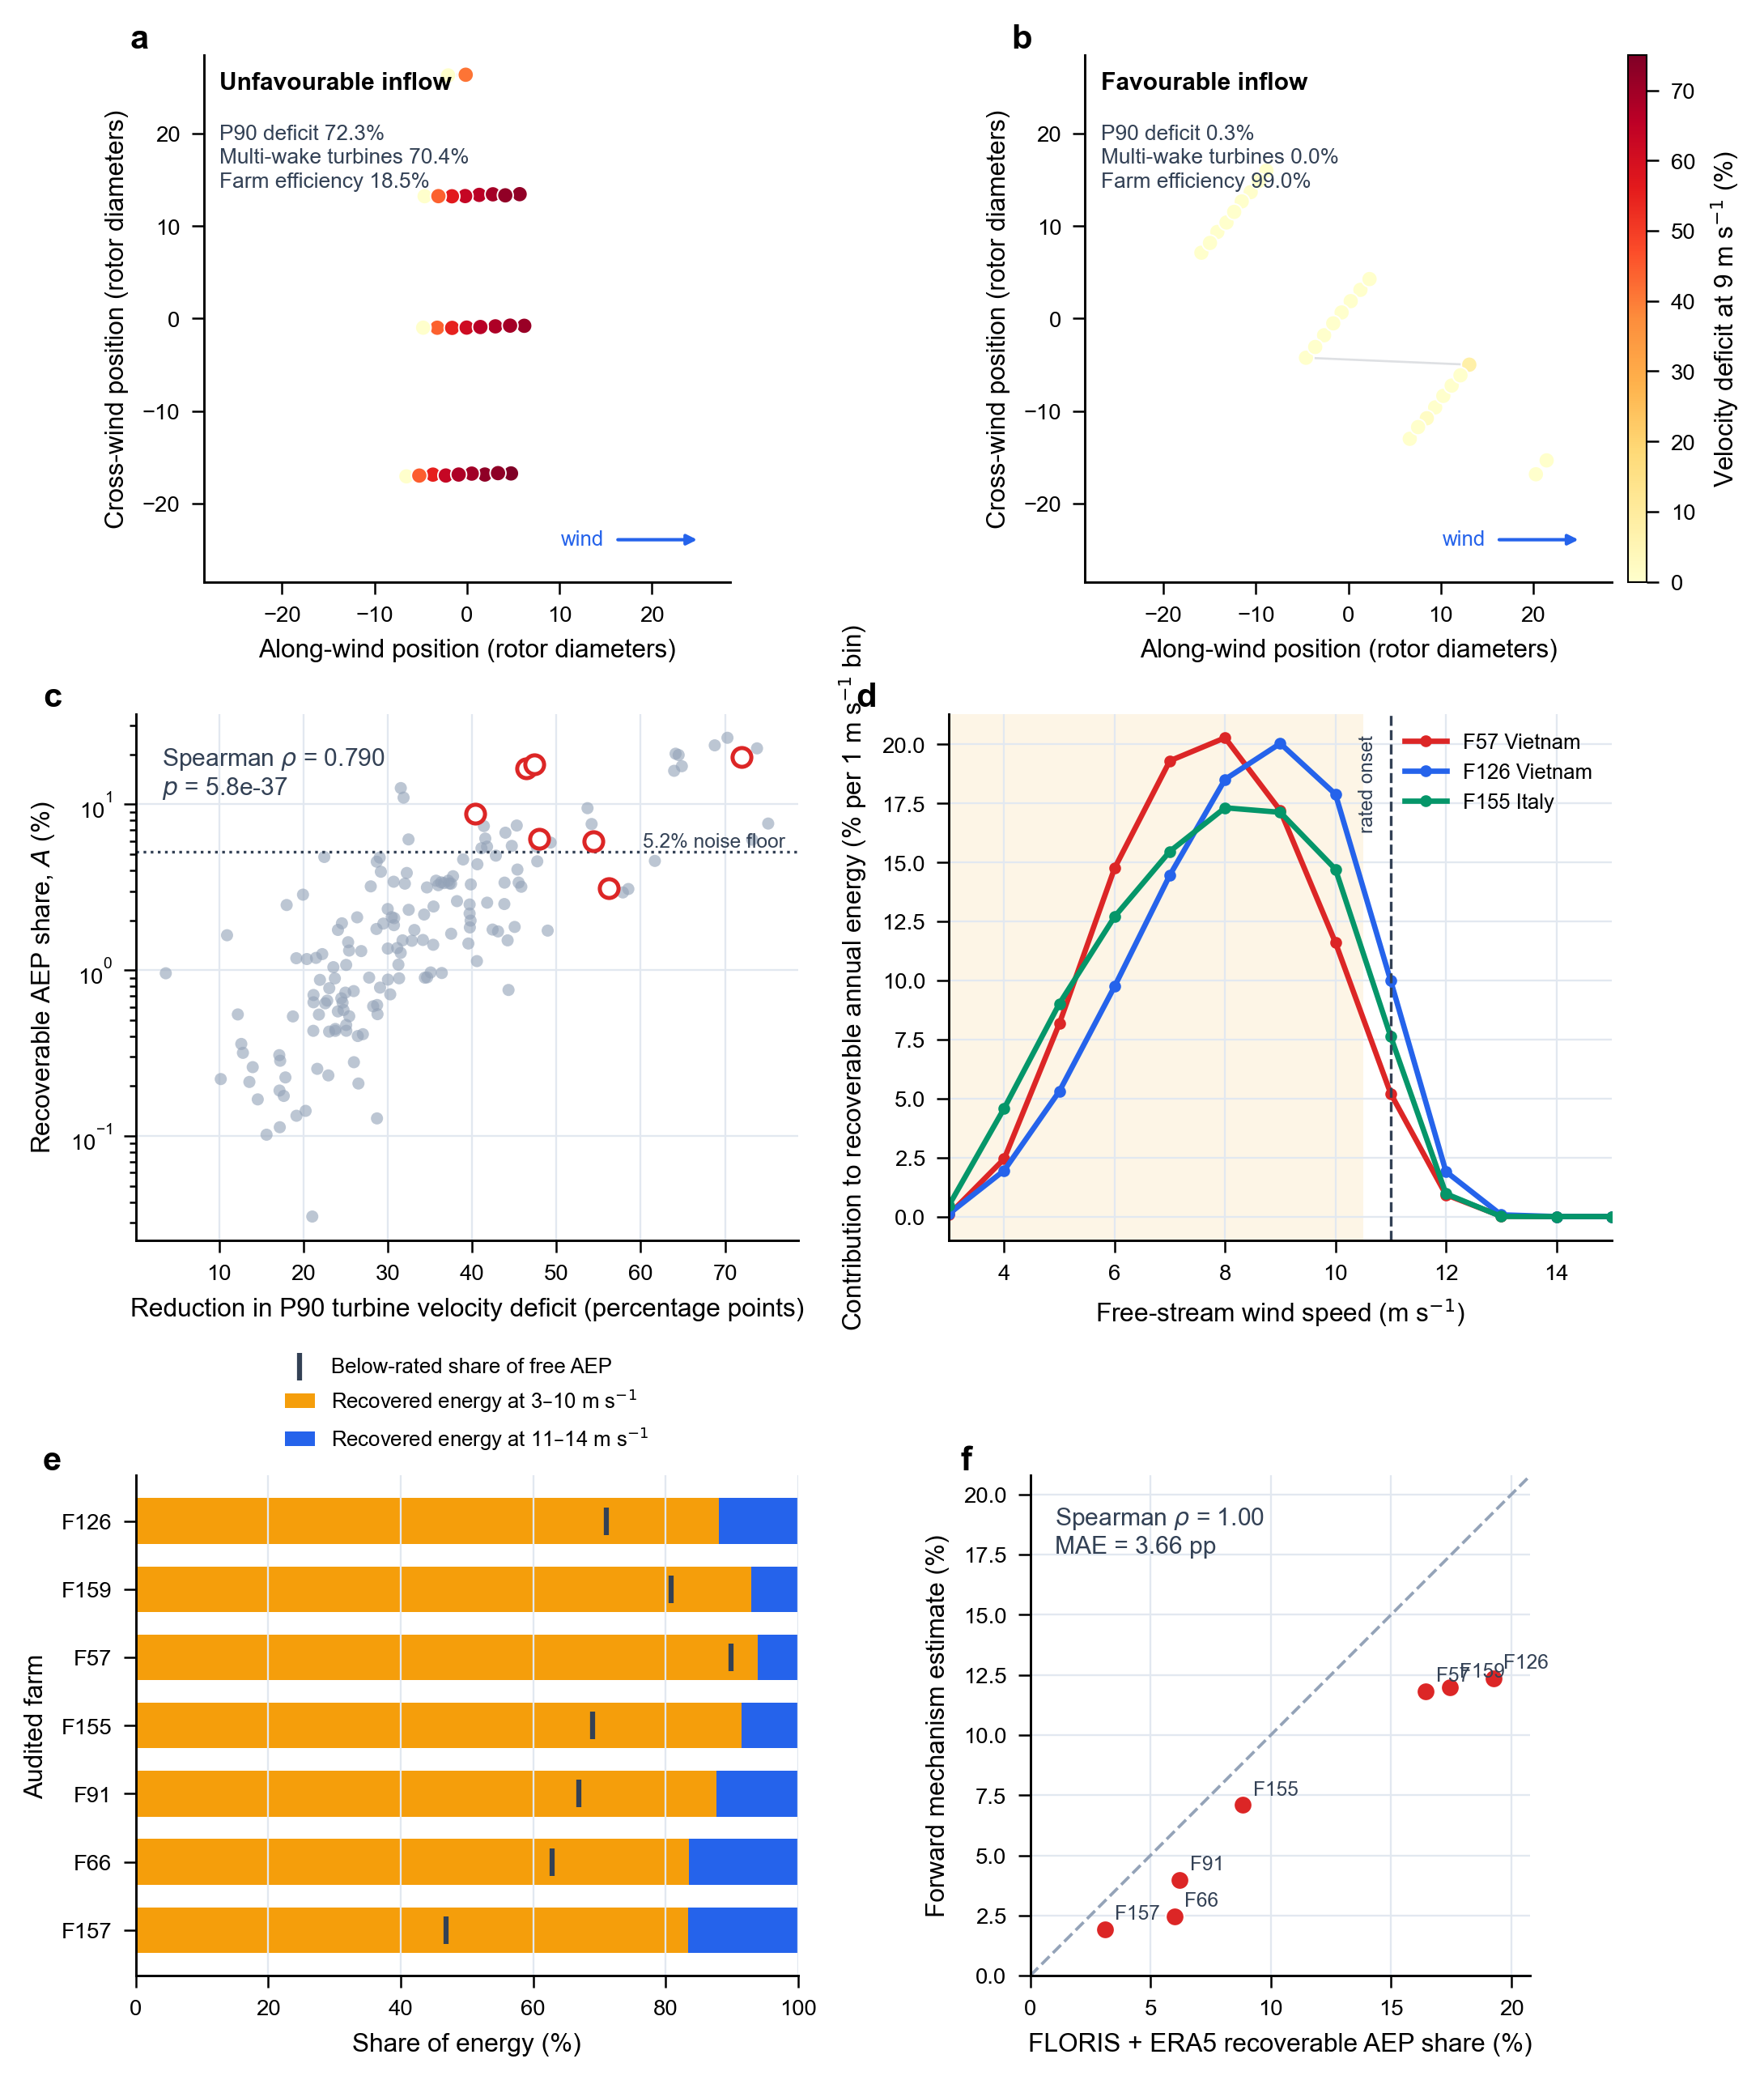

This chart was generated by the following Python code:
"""Publication figure for the wake-to-generation mechanism in §2.3."""

from __future__ import annotations

from pathlib import Path

import matplotlib as mpl
import matplotlib.pyplot as plt
import numpy as np
import pandas as pd
from matplotlib.colors import Normalize
from scipy.stats import spearmanr

HERE = Path(__file__).resolve().parent
REPO = HERE.parents[1]
OUT = REPO / "补算" / "output"

farms = pd.read_csv(OUT / "mechanism_dual_layer_farms.csv")
turbines = pd.read_csv(OUT / "mechanism_dual_layer_turbines.csv")
edges = pd.read_csv(OUT / "mechanism_dual_layer_edges.csv")
rose_speed = pd.read_csv(OUT / "mechanism_dual_layer_realrose_speed.csv")

mpl.rcParams.update(
    {
        "font.family": "Arial",
        "font.size": 7.2,
        "axes.labelsize": 7.6,
        "xtick.labelsize": 6.6,
        "ytick.labelsize": 6.6,
        "legend.fontsize": 6.2,
        "axes.linewidth": 0.7,
        "xtick.major.width": 0.6,
        "ytick.major.width": 0.6,
        "pdf.fonttype": 42,
        "ps.fonttype": 42,
    }
)

BLUE = "#2563EB"
ORANGE = "#F59E0B"
RED = "#DC2626"
GREEN = "#059669"
GREY = "#94A3B8"
DARK = "#334155"
LIGHT = "#E2E8F0"

fig = plt.figure(figsize=(7.15, 8.45), constrained_layout=True)
grid = fig.add_gridspec(3, 2, height_ratios=[1.0, 1.0, 0.95])
axes = [
    fig.add_subplot(grid[0, 0]),
    fig.add_subplot(grid[0, 1]),
    fig.add_subplot(grid[1, 0]),
    fig.add_subplot(grid[1, 1]),
    fig.add_subplot(grid[2, 0]),
    fig.add_subplot(grid[2, 1]),
]


def clean_axis(ax: plt.Axes, grid_axis: str | None = None) -> None:
    ax.spines["top"].set_visible(False)
    ax.spines["right"].set_visible(False)
    if grid_axis:
        ax.grid(axis=grid_axis, color=LIGHT, linewidth=0.55, zorder=0)


def panel_letter(ax: plt.Axes, letter: str) -> None:
    ax.text(
        -0.14,
        1.06,
        letter,
        transform=ax.transAxes,
        fontsize=10,
        fontweight="bold",
        va="top",
        ha="left",
    )


# a-b: turbine-level wake states for F126
farm_id = 126
farm_record = farms.loc[farms["farm_id"] == farm_id].iloc[0]
state_limits = []
for state in ("bad", "good"):
    state_turbines = turbines[
        (turbines["farm_id"] == farm_id) & (turbines["state"] == state)
    ]
    state_limits.extend(
        [
            state_turbines["alongwind_D"].abs().max(),
            state_turbines["crosswind_D"].abs().max(),
        ]
    )
limit = float(max(state_limits) * 1.08)
norm = Normalize(vmin=0, vmax=75)
cmap = mpl.colormaps["YlOrRd"]

for ax, state, label, letter in zip(
    axes[:2],
    ("bad", "good"),
    ("Unfavourable inflow", "Favourable inflow"),
    ("a", "b"),
):
    state_turbines = turbines[
        (turbines["farm_id"] == farm_id) & (turbines["state"] == state)
    ]
    state_edges = edges[
        (edges["farm_id"] == farm_id) & (edges["state"] == state)
    ]
    for _, edge in state_edges.iterrows():
        ax.plot(
            [edge["upstream_alongwind_D"], edge["downstream_alongwind_D"]],
            [edge["upstream_crosswind_D"], edge["downstream_crosswind_D"]],
            color=DARK,
            alpha=0.16,
            linewidth=0.45
            + 0.025 * min(edge["pair_velocity_deficit_pct"], 20),
            zorder=1,
        )
    scatter = ax.scatter(
        state_turbines["alongwind_D"],
        state_turbines["crosswind_D"],
        c=state_turbines["velocity_deficit_pct"],
        cmap=cmap,
        norm=norm,
        s=22,
        edgecolor="white",
        linewidth=0.45,
        zorder=3,
    )
    p90 = state_turbines["velocity_deficit_pct"].quantile(0.9)
    multi = (state_turbines["effective_wake_count"] >= 2).mean() * 100
    efficiency = (
        state_turbines["power_kw"].sum()
        / (len(state_turbines) * 6331.0)
        * 100
    )
    ax.text(
        0.03,
        0.97,
        label,
        transform=ax.transAxes,
        ha="left",
        va="top",
        fontsize=7.2,
        fontweight="bold",
    )
    ax.text(
        0.03,
        0.87,
        f"P90 deficit {p90:.1f}%\n"
        f"Multi-wake turbines {multi:.1f}%\n"
        f"Farm efficiency {efficiency:.1f}%",
        transform=ax.transAxes,
        ha="left",
        va="top",
        fontsize=6.3,
        color=DARK,
        linespacing=1.3,
    )
    ax.annotate(
        "wind",
        xy=(0.95, 0.08),
        xytext=(0.72, 0.08),
        xycoords="axes fraction",
        arrowprops=dict(arrowstyle="-|>", color=BLUE, lw=1.0),
        color=BLUE,
        ha="center",
        va="center",
        fontsize=6.2,
    )
    ax.set_xlim(-limit, limit)
    ax.set_ylim(-limit, limit)
    ax.set_aspect("equal", adjustable="box")
    ax.set_xlabel("Along-wind position (rotor diameters)")
    ax.set_ylabel("Cross-wind position (rotor diameters)")
    clean_axis(ax)
    panel_letter(ax, letter)

cbar = fig.colorbar(
    mpl.cm.ScalarMappable(norm=norm, cmap=cmap),
    ax=axes[1],
    orientation="vertical",
    fraction=0.046,
    pad=0.025,
    aspect=28,
)
cbar.set_label("Velocity deficit at 9 m s$^{-1}$ (%)")
cbar.outline.set_linewidth(0.5)


# c: all-farm turbine-level wake contrast
ax = axes[2]
sample = farms[["A", "delta_p90_deficit_pct", "farm_id"]].dropna()
headline_ids = {57, 66, 91, 126, 155, 157, 159}
headline_mask = sample["farm_id"].isin(headline_ids)
ax.scatter(
    sample.loc[~headline_mask, "delta_p90_deficit_pct"],
    sample.loc[~headline_mask, "A"],
    s=13,
    color=GREY,
    alpha=0.62,
    edgecolor="none",
    zorder=2,
)
ax.scatter(
    sample.loc[headline_mask, "delta_p90_deficit_pct"],
    sample.loc[headline_mask, "A"],
    s=31,
    facecolor="white",
    edgecolor=RED,
    linewidth=1.2,
    zorder=4,
)
rho = spearmanr(sample["delta_p90_deficit_pct"], sample["A"])
ax.text(
    0.04,
    0.94,
    f"Spearman $\\rho$ = {rho.statistic:.3f}\n"
    f"$p$ = {rho.pvalue:.1e}",
    transform=ax.transAxes,
    ha="left",
    va="top",
    color=DARK,
)
ax.axhline(5.2, color=DARK, linestyle=":", linewidth=0.8)
ax.text(
    0.98,
    5.2,
    "5.2% noise floor",
    transform=ax.get_yaxis_transform(),
    ha="right",
    va="bottom",
    fontsize=5.9,
    color=DARK,
)
ax.set_yscale("log")
ax.set_xlabel("Reduction in P90 turbine velocity deficit (percentage points)")
ax.set_ylabel("Recoverable AEP share, $A$ (%)")
clean_axis(ax, "both")
panel_letter(ax, "c")


# d: speed-resolved generation recovery for representative high-value farms
ax = axes[3]
line_specs = [
    (57, RED, "F57 Vietnam"),
    (126, BLUE, "F126 Vietnam"),
    (155, GREEN, "F155 Italy"),
]
for field_id, color, label in line_specs:
    field = rose_speed[rose_speed["farm_id"] == field_id]
    ax.plot(
        field["ws_bin_ms"],
        field["recovery_contribution_pct"],
        color=color,
        linewidth=1.6,
        marker="o",
        markersize=2.5,
        label=label,
    )
ax.axvspan(3, 10.5, color=ORANGE, alpha=0.10, linewidth=0)
ax.axvline(11, color=DARK, linestyle="--", linewidth=0.8)
ax.text(
    10.75,
    0.96,
    "rated onset",
    transform=ax.get_xaxis_transform(),
    rotation=90,
    ha="right",
    va="top",
    fontsize=5.8,
    color=DARK,
)
ax.set_xlim(3, 15)
ax.set_xlabel("Free-stream wind speed (m s$^{-1}$)")
ax.set_ylabel("Contribution to recoverable annual energy (% per 1 m s$^{-1}$ bin)")
ax.legend(frameon=False, loc="upper right")
clean_axis(ax, "both")
panel_letter(ax, "d")


# e: energy-conversion window for all seven audited fields
ax = axes[4]
audited = farms[farms["realrose_gain_pct_of_mean"].notna()].sort_values(
    "realrose_gain_pct_of_mean"
)
below_rated = (
    audited["realrose_recovery_share_low_3_6_pct"]
    + audited["realrose_recovery_share_partial_7_10_pct"]
)
near_rated = audited["realrose_recovery_share_near_rated_11_14_pct"]
free_below_rated = (
    audited["free_energy_share_low_3_6_pct"]
    + audited["free_energy_share_partial_7_10_pct"]
)
y = np.arange(len(audited))
ax.barh(
    y,
    below_rated,
    color=ORANGE,
    height=0.67,
    label="Recovered energy at 3–10 m s$^{-1}$",
)
ax.barh(
    y,
    near_rated,
    left=below_rated,
    color=BLUE,
    height=0.67,
    label="Recovered energy at 11–14 m s$^{-1}$",
)
ax.scatter(
    free_below_rated,
    y,
    marker="|",
    s=70,
    linewidth=1.5,
    color=DARK,
    label="Below-rated share of free AEP",
    zorder=4,
)
ax.set_yticks(y, [f"F{int(value)}" for value in audited["farm_id"]])
ax.set_xlim(0, 100)
ax.set_xlabel("Share of energy (%)")
ax.set_ylabel("Audited farm")
ax.legend(
    frameon=False,
    loc="lower center",
    bbox_to_anchor=(0.5, 1.01),
    ncol=1,
    handlelength=1.4,
)
clean_axis(ax, "x")
panel_letter(ax, "e")


# f: forward mechanism prediction against FLORIS + ERA5
ax = axes[5]
audited = audited.copy()
x = audited["A"]
y_pred = audited["realrose_gain_pct_of_mean"]
limit_xy = max(float(x.max()), float(y_pred.max())) * 1.08
ax.plot([0, limit_xy], [0, limit_xy], color=GREY, linestyle="--", linewidth=0.9)
ax.scatter(
    x,
    y_pred,
    s=30,
    color=RED,
    edgecolor="white",
    linewidth=0.5,
    zorder=3,
)
for _, item in audited.iterrows():
    ax.annotate(
        f"F{int(item.farm_id)}",
        (item["A"], item["realrose_gain_pct_of_mean"]),
        xytext=(3, 3),
        textcoords="offset points",
        fontsize=5.9,
        color=DARK,
    )
rho7 = spearmanr(x, y_pred)
mae = float(np.mean(np.abs(x - y_pred)))
ax.text(
    0.05,
    0.94,
    f"Spearman $\\rho$ = {rho7.statistic:.2f}\nMAE = {mae:.2f} pp",
    transform=ax.transAxes,
    ha="left",
    va="top",
    color=DARK,
)
ax.set_xlim(0, limit_xy)
ax.set_ylim(0, limit_xy)
ax.set_aspect("equal", adjustable="box")
ax.set_xlabel("FLORIS + ERA5 recoverable AEP share (%)")
ax.set_ylabel("Forward mechanism estimate (%)")
clean_axis(ax, "both")
panel_letter(ax, "f")

png_path = HERE / "Fig4_mechanism_dual_layer.png"
pdf_path = HERE / "Fig4_mechanism_dual_layer.pdf"
fig.savefig(png_path, dpi=300, bbox_inches="tight", facecolor="white")
fig.savefig(pdf_path, dpi=300, bbox_inches="tight", facecolor="white")
print(f"saved: {png_path}")
print(f"saved: {pdf_path}")
